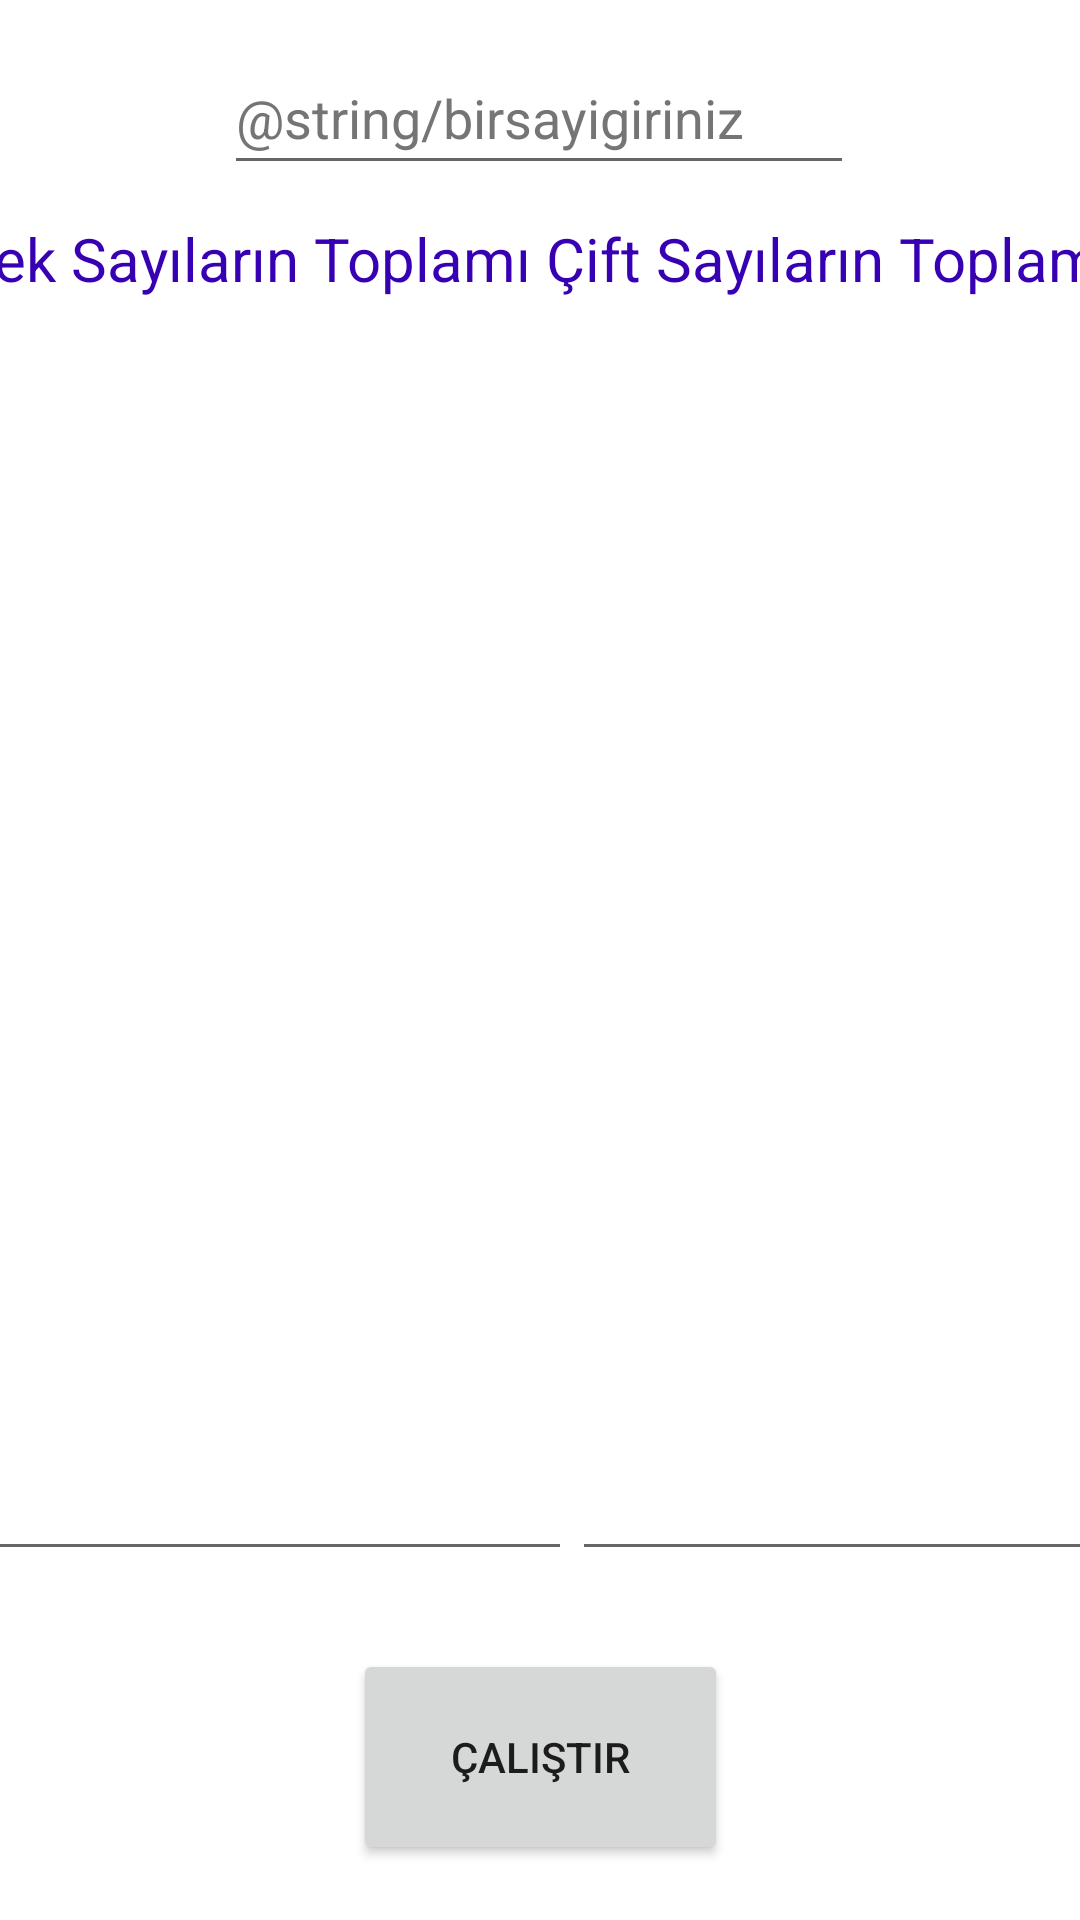

Layout XML and referenced resources for this Android screen:
<!-- AndroidManifest.xml: application theme Theme.Unite4_KararVeDongu -->
<!-- res/layout/goldsoru2_activity.xml -->
<?xml version="1.0" encoding="utf-8"?>
<androidx.constraintlayout.widget.ConstraintLayout xmlns:android="http://schemas.android.com/apk/res/android"
    xmlns:app="http://schemas.android.com/apk/res-auto"
    xmlns:tools="http://schemas.android.com/tools"
    android:layout_width="match_parent"
    android:layout_height="match_parent">

    <LinearLayout
        android:id="@+id/linearLayout"
        android:layout_width="406dp"
        android:layout_height="413dp"
        android:orientation="horizontal"
        app:layout_constraintBottom_toBottomOf="parent"
        app:layout_constraintEnd_toEndOf="parent"
        app:layout_constraintHorizontal_bias="0.428"
        app:layout_constraintStart_toStartOf="parent"
        app:layout_constraintTop_toTopOf="parent"
        app:layout_constraintVertical_bias="0.497">

        <EditText
            android:id="@+id/editGolSoru2Multi1"
            android:layout_width="wrap_content"
            android:layout_height="411dp"
            android:autofillHints=""
            android:ems="10"
            android:gravity="start|top"
            android:inputType="textMultiLine"
            android:minHeight="48dp"
            tools:ignore="SpeakableTextPresentCheck" />

        <EditText
            android:id="@+id/editGolSoru2Multi2"
            android:layout_width="224dp"
            android:layout_height="411dp"
            android:layout_weight="1"
            android:autofillHints=""
            android:ems="10"
            android:gravity="start|top"
            android:inputType="textMultiLine"
            android:minHeight="48dp"
            tools:ignore="SpeakableTextPresentCheck" />
    </LinearLayout>

    <EditText
        android:id="@+id/editGolSoru2Sayi"
        android:layout_width="wrap_content"
        android:layout_height="wrap_content"
        android:autofillHints=""
        android:ems="10"
        android:hint="@string/birsayigiriniz"
        android:inputType="number"
        android:minHeight="48dp"
        android:textColorHint="#757575"
        app:layout_constraintBottom_toBottomOf="parent"
        app:layout_constraintEnd_toEndOf="parent"
        app:layout_constraintHorizontal_bias="0.497"
        app:layout_constraintStart_toStartOf="parent"
        app:layout_constraintTop_toTopOf="parent"
        app:layout_constraintVertical_bias="0.023"
        tools:ignore="SpeakableTextPresentCheck" />

    <Button
        android:id="@+id/btnCalistirGold2"
        android:layout_width="125dp"
        android:layout_height="72dp"
        android:onClick="GoldSoru2Calistir"
        android:text="Çalıştır"
        app:layout_constraintBottom_toBottomOf="parent"
        app:layout_constraintEnd_toEndOf="parent"
        app:layout_constraintStart_toStartOf="parent"
        app:layout_constraintTop_toBottomOf="@+id/linearLayout"
        app:layout_constraintVertical_bias="0.568" />

    <LinearLayout
        android:layout_width="387dp"
        android:layout_height="29dp"
        android:orientation="horizontal"
        app:layout_constraintBottom_toTopOf="@+id/linearLayout"
        app:layout_constraintEnd_toEndOf="parent"
        app:layout_constraintStart_toStartOf="parent"
        app:layout_constraintTop_toBottomOf="@+id/editGolSoru2Sayi">

        <TextView
            android:id="@+id/textView4"
            android:layout_width="wrap_content"
            android:layout_height="wrap_content"
            android:text="Tek Sayıların Toplamı "
            android:textColor="@color/purple_700"
            android:textSize="20sp" />

        <TextView
            android:id="@+id/textView5"
            android:layout_width="wrap_content"
            android:layout_height="wrap_content"
            android:text="Çift Sayıların Toplamı"
            android:textColor="@color/purple_700"
            android:textSize="20sp" />
    </LinearLayout>

</androidx.constraintlayout.widget.ConstraintLayout>
<!-- resources referenced by this layout -->
<resources>
  <style name="Theme.Unite4_KararVeDongu" parent="Theme.MaterialComponents.DayNight.DarkActionBar">
          
          <item name="colorPrimary">@color/purple_500</item>
          <item name="colorPrimaryVariant">@color/purple_700</item>
          <item name="colorOnPrimary">@color/white</item>
          
          <item name="colorSecondary">@color/teal_200</item>
          <item name="colorSecondaryVariant">@color/teal_700</item>
          <item name="colorOnSecondary">@color/black</item>
          
          <item name="android:statusBarColor" tools:targetApi="l">?attr/colorPrimaryVariant</item>
          
      </style>
  <!-- not gathered from this repository: default colours our renderer supplied (Android Studio template values) -->
  <color name="purple_500">#FF6200EE</color>
  <color name="purple_700">#FF3700B3</color>
  <color name="teal_200">#FF03DAC5</color>
  <color name="teal_700">#FF018786</color>
  <color name="black">#FF000000</color>
  <color name="white">#FFFFFFFF</color>
</resources>
